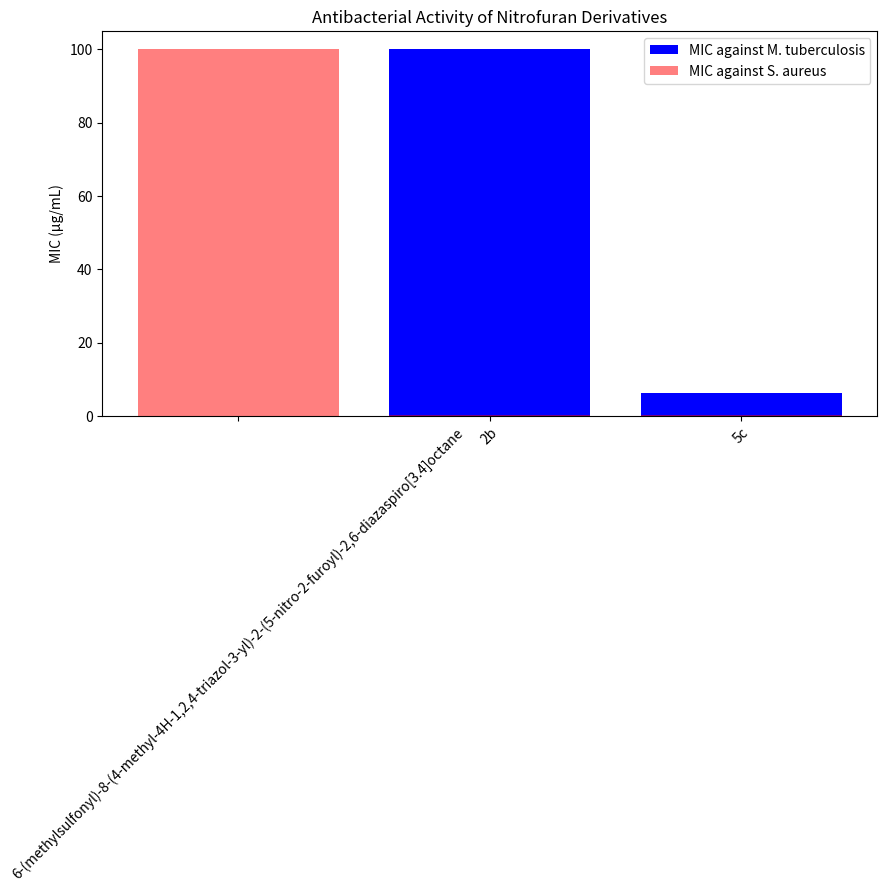

The matplotlib source for this figure:
import pandas as pd
import matplotlib.pyplot as plt

# Data for analysis
data = {
    'Compound': ['6-(methylsulfonyl)-8-(4-methyl-4H-1,2,4-triazol-3-yl)-2-(5-nitro-2-furoyl)-2,6-diazaspiro[3.4]octane', '2b', '5c'],
    'MIC_Mtb': [0.0124, 100, 6.2],
    'MIC_S_aureus': [100, 0.171, 0.19]
}

# Create DataFrame
df = pd.DataFrame(data)

# Plotting the data
plt.figure(figsize=(10, 5))
plt.bar(df['Compound'], df['MIC_Mtb'], color='blue', label='MIC against M. tuberculosis')
plt.bar(df['Compound'], df['MIC_S_aureus'], color='red', label='MIC against S. aureus', alpha=0.5)
plt.ylabel('MIC (µg/mL)')
plt.title('Antibacterial Activity of Nitrofuran Derivatives')
plt.legend()
plt.xticks(rotation=45)
plt.tight_layout()
plt.show()

# Further analysis can be added here.